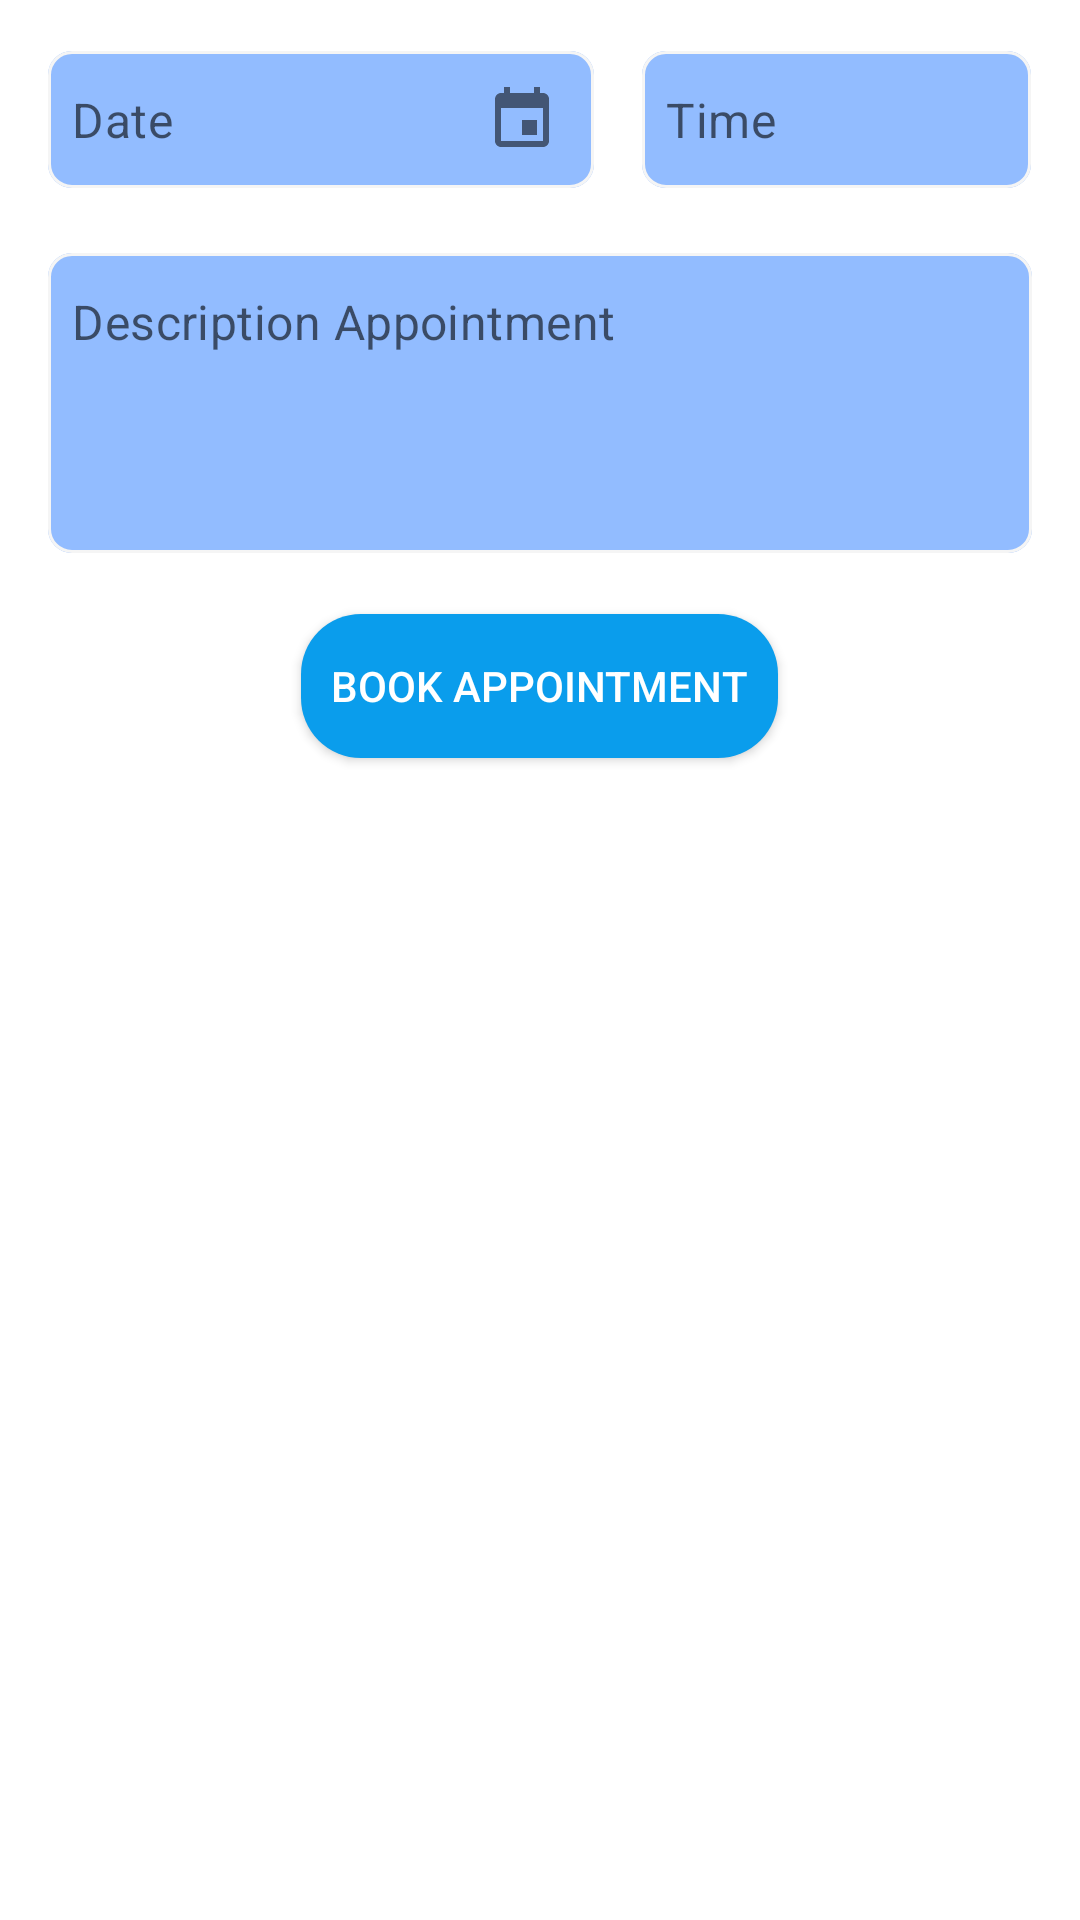

Produce the Android XML layout that renders to this screen, including the resource entries it uses.
<!-- AndroidManifest.xml: application theme AppTheme -->
<!-- res/layout/dialog_book_appointment.xml -->
<?xml version="1.0" encoding="utf-8"?>
<androidx.appcompat.widget.LinearLayoutCompat xmlns:android="http://schemas.android.com/apk/res/android"
    xmlns:app="http://schemas.android.com/apk/res-auto"
    xmlns:tools="http://schemas.android.com/tools"
    android:layout_width="match_parent"
    android:layout_height="wrap_content"
    android:background="@drawable/bg_radius_20"
    android:orientation="vertical"
    android:paddingHorizontal="16dp"
    android:paddingTop="16dp">


    <androidx.appcompat.widget.LinearLayoutCompat
        android:layout_width="match_parent"
        android:layout_height="wrap_content">

        <com.google.android.material.textfield.TextInputLayout
            style="@style/TextInputLayout.Custom.Date"
            android:layout_width="0dp"
            android:layout_height="wrap_content"
            android:layout_weight="1.4"
            app:hintEnabled="false">

            <com.google.android.material.textfield.TextInputEditText
                android:id="@+id/edt_date_end"
                style="@style/TextInputEditText.Text.SingleLine.NoEditInput"
                android:gravity="start|center"
                android:hint="Date"
                tools:text="11/10/2020" />
        </com.google.android.material.textfield.TextInputLayout>

        <com.google.android.material.textfield.TextInputLayout
            style="@style/TextInputLayout.Custom.Time"
            android:layout_width="0dp"
            android:layout_height="wrap_content"
            android:layout_marginStart="16dp"
            android:layout_weight="1"
            app:hintEnabled="false">

            <com.google.android.material.textfield.TextInputEditText
                android:id="@+id/edt_time_end"
                style="@style/TextInputEditText.Text.SingleLine.NoEditInput"
                android:gravity="start|center"
                android:hint="Time"
                tools:text="12:00 CH" />
        </com.google.android.material.textfield.TextInputLayout>

    </androidx.appcompat.widget.LinearLayoutCompat>


    <com.google.android.material.textfield.TextInputLayout
        style="@style/TextInputLayout"
        android:layout_width="match_parent"
        android:layout_height="wrap_content"
        app:hintEnabled="false">

        <com.google.android.material.textfield.TextInputEditText
            android:id="@+id/edt_event_description"
            style="@style/TextInputEditText.Text"
            android:layout_height="match_parent"
            android:hint="Description Appointment"
            android:inputType="textMultiLine"
            android:maxHeight="100dp"
            android:minHeight="100dp" />
    </com.google.android.material.textfield.TextInputLayout>

    <androidx.appcompat.widget.AppCompatButton
        android:id="@+id/btn_book"
        android:layout_width="wrap_content"
        android:layout_height="wrap_content"
        android:layout_gravity="center"
        android:layout_marginBottom="16dp"
        android:background="@drawable/bg_radius_20"
        android:backgroundTint="#0A9DEC"
        android:paddingHorizontal="10dp"
        android:text="Book Appointment"
        android:textColor="@color/white" />
</androidx.appcompat.widget.LinearLayoutCompat>
<!-- resources referenced by this layout -->
<resources>
  <color name="white">#ffffff</color>
  <!-- drawable bg_radius_20 (drawable) -->
  <?xml version="1.0" encoding="utf-8"?>
  <ripple xmlns:android="http://schemas.android.com/apk/res/android"
      android:color="@color/ripple">
      <item>
          <shape>
              <corners android:radius="20dp" />
              <solid android:color="@color/white" />
          </shape>
      </item>
  </ripple>
  <style name="TextInputEditText.Text">
          <item name="android:layout_width">match_parent</item>
          <item name="android:layout_height">wrap_content</item>
          <item name="android:textColor">@color/white</item>
          <item name="android:paddingStart">8dp</item>
          <item name="android:paddingEnd">8dp</item>
          <item name="android:paddingTop">12dp</item>
          <item name="android:paddingBottom">12dp</item>
      </style>
  <style name="TextInputEditText.Text.SingleLine.NoEditInput">
          <item name="android:editable">false</item>
          <item name="android:clickable">true</item>
          <item name="android:focusable">false</item>
          <item name="hintTextColor">@color/accent</item>
          <item name="android:focusableInTouchMode">false</item>
          <item name="android:foreground">?android:selectableItemBackgroundBorderless</item>
      </style>
  <style name="TextInputLayout.Custom.Date">
          <item name="endIconDrawable">@drawable/ic_calendar1</item>
      </style>
  <style name="TextInputLayout.Custom.Time">
          <item name="endIconDrawable">@drawable/ic_clock</item>
      </style>
  <style name="AppTheme" parent="Theme.MaterialComponents.Light.NoActionBar">
          <item name="colorPrimary">@color/primary</item>
          <item name="colorPrimaryDark">@color/primaryDark</item>
          <item name="colorAccent">@color/accent</item>
          <item name="autoCompleteTextViewStyle">@style/SearchView</item>
          <item name="actionOverflowButtonStyle">@style/ActionButtonOverflow</item>
          <item name="colorSurface">@color/transparent</item>
          
          <item name="colorOnSecondary">@android:color/white</item>
      </style>
  <color name="ripple">#26000000</color>
  <color name="accent">#0697E5</color>
  <color name="red_slight">#FA837A</color>
  <!-- drawable ic_calendar1 (drawable) -->
  <vector xmlns:android="http://schemas.android.com/apk/res/android"
      android:width="24dp"
      android:height="24dp"
      android:viewportWidth="24"
      android:viewportHeight="24">
      <path
          android:fillColor="#000000"
          android:pathData="M17,12h-5v5h5v-5zM16,1v2L8,3L8,1L6,1v2L5,3c-1.11,0 -1.99,0.9 -1.99,2L3,19c0,1.1 0.89,2 2,2h14c1.1,0 2,-0.9 2,-2L21,5c0,-1.1 -0.9,-2 -2,-2h-1L18,1h-2zM19,19L5,19L5,8h14v11z" />
  </vector>
  <color name="primary">#0697E5</color>
  <color name="primaryDark">#057BBB</color>
  <style name="SearchView" parent="Widget.AppCompat.Light.AutoCompleteTextView">
          <item name="android:textColor">@color/toolBarColor</item>
      </style>
  <style name="ActionButtonOverflow" parent="android:style/Widget.Holo.Light.ActionButton.Overflow">
          <item name="android:tint">@color/toolBarColor</item>
          <item name="android:src">@drawable/ic_dot_menu</item>
          <item name="android:background">?android:attr/actionBarItemBackground</item>
      </style>
  <color name="transparent">@android:color/transparent</color>
  <color name="toolBarColor">@color/white</color>
</resources>
